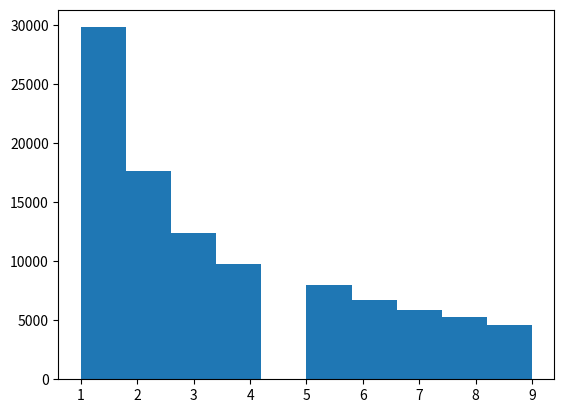

Generate this figure with matplotlib:
#!/usr/bin/env python3
"""benfords_law.py"""

import random
import matplotlib.pyplot as plt


def benfords(num: int):

    # create a list to keep track of the sig digits of each randomly generated num
    signum = []

    for _ in range(0, num):
        # generate a random number between 1 and 1000000 inclu.
        init: int = random.randint(1, 1000000)
        pwr = str(init ** 100) # raise to 10th power
        signum.append(pwr[0]) # add first digit to list

    signum.sort()

    # plot using plt.hist
    plt.hist(signum)

    plt.show()
    return
    


def main() -> None:
    random.seed(2023)

    # want 10000 rand nums
    benfords(100000)


if __name__ == "__main__":
    main()

#additional comments
'''odd split in graph, try using bar instead of hist to plot graph'''
